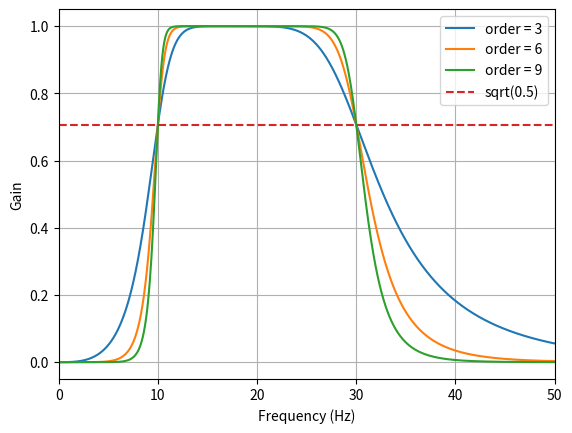

This chart was generated by the following Python code: (Note: this script raises an exception after producing the figure.)
'''
Created on Aug 5, 2013

@author: lindahlm
'''
from scipy.signal import butter, lfilter


def butter_bandpass(lowcut, highcut, fs, order=5):
    
    # Nyquist frequency is pi radians / sample.
    nyq = 0.5 * fs
    # Low and high are the normalized frequencies
    low = lowcut / nyq
    high = highcut / nyq
    b, a = butter(order, [low, high], btype='band')
    return b, a


def butter_bandpass_filter(data, lowcut, highcut, fs, order=5):
    '''
    fs         - sampling frequency
    lowcut     - low cut frequency
    highcut    - high cut frequency
    '''
    
    b, a = butter_bandpass(lowcut, highcut, fs, order=order)
    y = lfilter(b, a, data)
    return y


if __name__ == "__main__":
    import numpy as np
    import matplotlib.pyplot as plt
    from scipy.signal import freqz

    # Sample rate and desired cutoff frequencies (in Hz). 
    # The sampling rate determines how well the butter 
    # band pass filter works. I it is two high compare to
    # band filtering it not work properly. Wit sampling 
    #frequency 1000 only order 3 works, and not 6 and 9.
    
    fs = 200.0
    lowcut = 10.0
    highcut = 30.0

    # Plot the frequency response for a few different orders.
    plt.figure(1)
    plt.clf()
    for order in [3, 6, 9]:
        b, a = butter_bandpass(lowcut, highcut, fs, order=order)
        w, h = freqz(b, a, worN=2000)
        plt.plot((fs * 0.5 / np.pi) * w, abs(h), label="order = %d" % order)

    plt.plot([0, 0.5 * fs], [np.sqrt(0.5), np.sqrt(0.5)],
             '--', label='sqrt(0.5)')
    plt.xlabel('Frequency (Hz)')
    plt.ylabel('Gain')
    plt.grid(True)
    plt.legend(loc='best')
    plt.xlim([0,50])
    # Filter a noisy signal.
    T = 1#0.05
    nsamples = T * fs
    t = np.linspace(0, T, nsamples, endpoint=False)
    a = 0.02
    f0 = 20.0
    x = 0.1 * np.sin(2 * np.pi * 1.2 * np.sqrt(t))
    x += 0.01*30 * np.cos(2 * np.pi * 312 * t + 0.1)
    x += a * np.cos(2 * np.pi * f0 * t + .11)
    x += 0.03 * np.cos(2 * np.pi * 2000 * t)
    plt.figure(2)
    plt.clf()
    plt.plot(t, x, label='Noisy signal')

    y = butter_bandpass_filter(x, lowcut, highcut, fs, order=3)
    plt.plot(t, y, label='Filtered signal (%g Hz)' % f0)
    plt.xlabel('time (seconds)')
    plt.hlines([-a, a], 0, T, linestyles='--')
    plt.grid(True)
    plt.axis('tight')
    plt.legend(loc='upper left')

    plt.show()